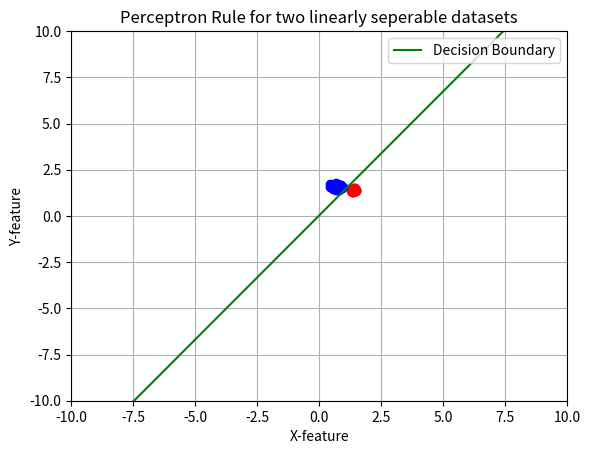

This figure's Python source:
import numpy as np
import matplotlib.pyplot as plt

n = 100


# Generate Input/Output and Weight Matricies
def generateIOWMatrix(useBias=True):
    # np.random.seed(1000)
    mA = [1.2, 1.4]
    mB = [0.7, 1]
    sigmaA = 0.2
    sigmaB = 0.3

    X = np.zeros([3, n * 2])

    # A
    X[0, :n] = np.random.normal(1, sigmaA, n) * sigmaA + mA[0]
    X[1, :n] = np.random.normal(0, sigmaA, n) * sigmaA + mA[1]
    X[2, :n] = 1 if useBias else 0

    # B
    X[0, n:] = np.random.normal(0, sigmaB, n) * sigmaB + mB[0]
    X[1, n:] = np.random.normal(2, sigmaB, n) * sigmaB + mB[1]
    X[2, n:] = 1 if useBias else 0
    print(X[2])
    """
    X[0, :n] = np.array([-3, -2, -3, -2])
    X[1, :n] = np.array([3, 3, 2, 2])
    X[2, :n] = 1 if useBias else 0

    X[0, n:] = np.array([-1, 0, -1, 0])
    X[1, n:] = np.array([0,0,1,1])
    X[2, n:] = 1 if useBias else 0
    """
    # T_Per
    T = np.zeros(n * 2)
    T[:n] = 1
    T[n:] = 0
    # T_Del
    # T_del = np.zeros(n*2)
    # T_del[n:] = np.random.normal(0, sigmaB, n)
    # T_del[n:] = np.random.normal(0, sigmaB, n)
    # W
    W = np.random.normal(0, 0.01, X.shape[0])

    return X, T, W


def delta_rule(X, T, W, eta=0.00001):
    return eta * ((T - W @ X) @ np.transpose(X))


def delta_learning(X, T, W, n_epoch):
    for i in range(n_epoch):
        delta_W = delta_rule(X, T, W)
        W = W - delta_W
    return W


def perceptron_rule(X, e, eta):
    return eta * (e @ np.transpose(X))


def perceptron_learning(X, T, W, n_epoch, use_batch=True, eta=0.001):
    output_T = np.array([-1] * n * 2)
    e = np.zeros(n * 2)
    if not use_batch:
        delta_W = np.array([-1, -1, -1])
        for j in range(n_epoch):
            for i in range(n * 2):
                sum = 0
                for k in range(len(W)):  #####
                    sum += W[k] * X[k, i]
                # sum -= W[len(W)-1] * X[len(W)-1, i]
                output_value = 0
                if sum > 0:
                    output_value = 1
                else:
                    output_value = 0  # -1

                e[i] = T[i] - output_value

            for k in range(len(W)):
                for i in range(n * 2):
                    delta_W[k] += e[i] * X[k, i]
            delta_W = delta_W * eta
            W = W + delta_W
            print(delta_W)
            drawLine(W)

        return W
    else:
        done = False
        for j in range(n_epoch):
            y_vector = W @ X
            for i in range(n * 2):
                if y_vector[i] > 0:
                    output_T[i] = 1
                else:
                    output_T[i] = 0  # -1

            e = T - output_T
            # print(e)
            delta_W = perceptron_rule(X, e, eta)
            # if delta_W[0] == 0 and delta_W[1] == 0 and delta_W[2] == 0 and not done:
            # done = True
            # W[2] = W[2]*-1
            # print(delta_W)
            W = W + delta_W  # W = [1,2,3]     delta-W = []
            # if not done:
            # drawLine(W)
            # print(W)
    return W


def plot(X, T):
    classAx = X[0, :n]
    classAy = X[1, :n]
    classBx = X[0, n:]
    classBy = X[1, n:]

    plt.scatter(classAx, classAy, color="red")
    plt.scatter(classBx, classBy, color="blue")
    plt.xlabel("X-feature")
    plt.ylabel("Y-feature")
    plt.title("Perceptron Rule for two linearly seperable datasets")
    plt.grid()


def drawLine(W):
    plt.ylim(top=10, bottom=-10)
    plt.xlim(right=10, left=-10)

    x = np.linspace(-100, 100, 200)
    #x = np.array([2, -2])
    b = W[2]
    k = -(b / W[1]) / (b / W[0])
    m = -b / W[1]
    y = k * x + m
    # W[0] och W[1]
    #y = (W[2] - W[0] * x) / W[1]
    # y = (W[0]/W[1])*x+W[2]
    # target = np.array([W[0], W[1]])

    # k = W[0]
    # m = W[2]
    # y = k*x + m
    ln, = plt.plot(x, y, color='green', label="Decision Boundary")
    plt.pause(0.01)
    plt.plot()
    plt.legend(loc="upper right")
    # ln.remove()


# Function calls
n_epochs = 2000
X, T, W = generateIOWMatrix(False)
# print(T)
plot(X, T)
# plt.show()
# W = delta_learning(X, T, W, n_epochs)
W = perceptron_learning(X, T, W, n_epochs)
drawLine(W)
plt.show()

# perceptron_learning(X,T,W,n_epochs)
